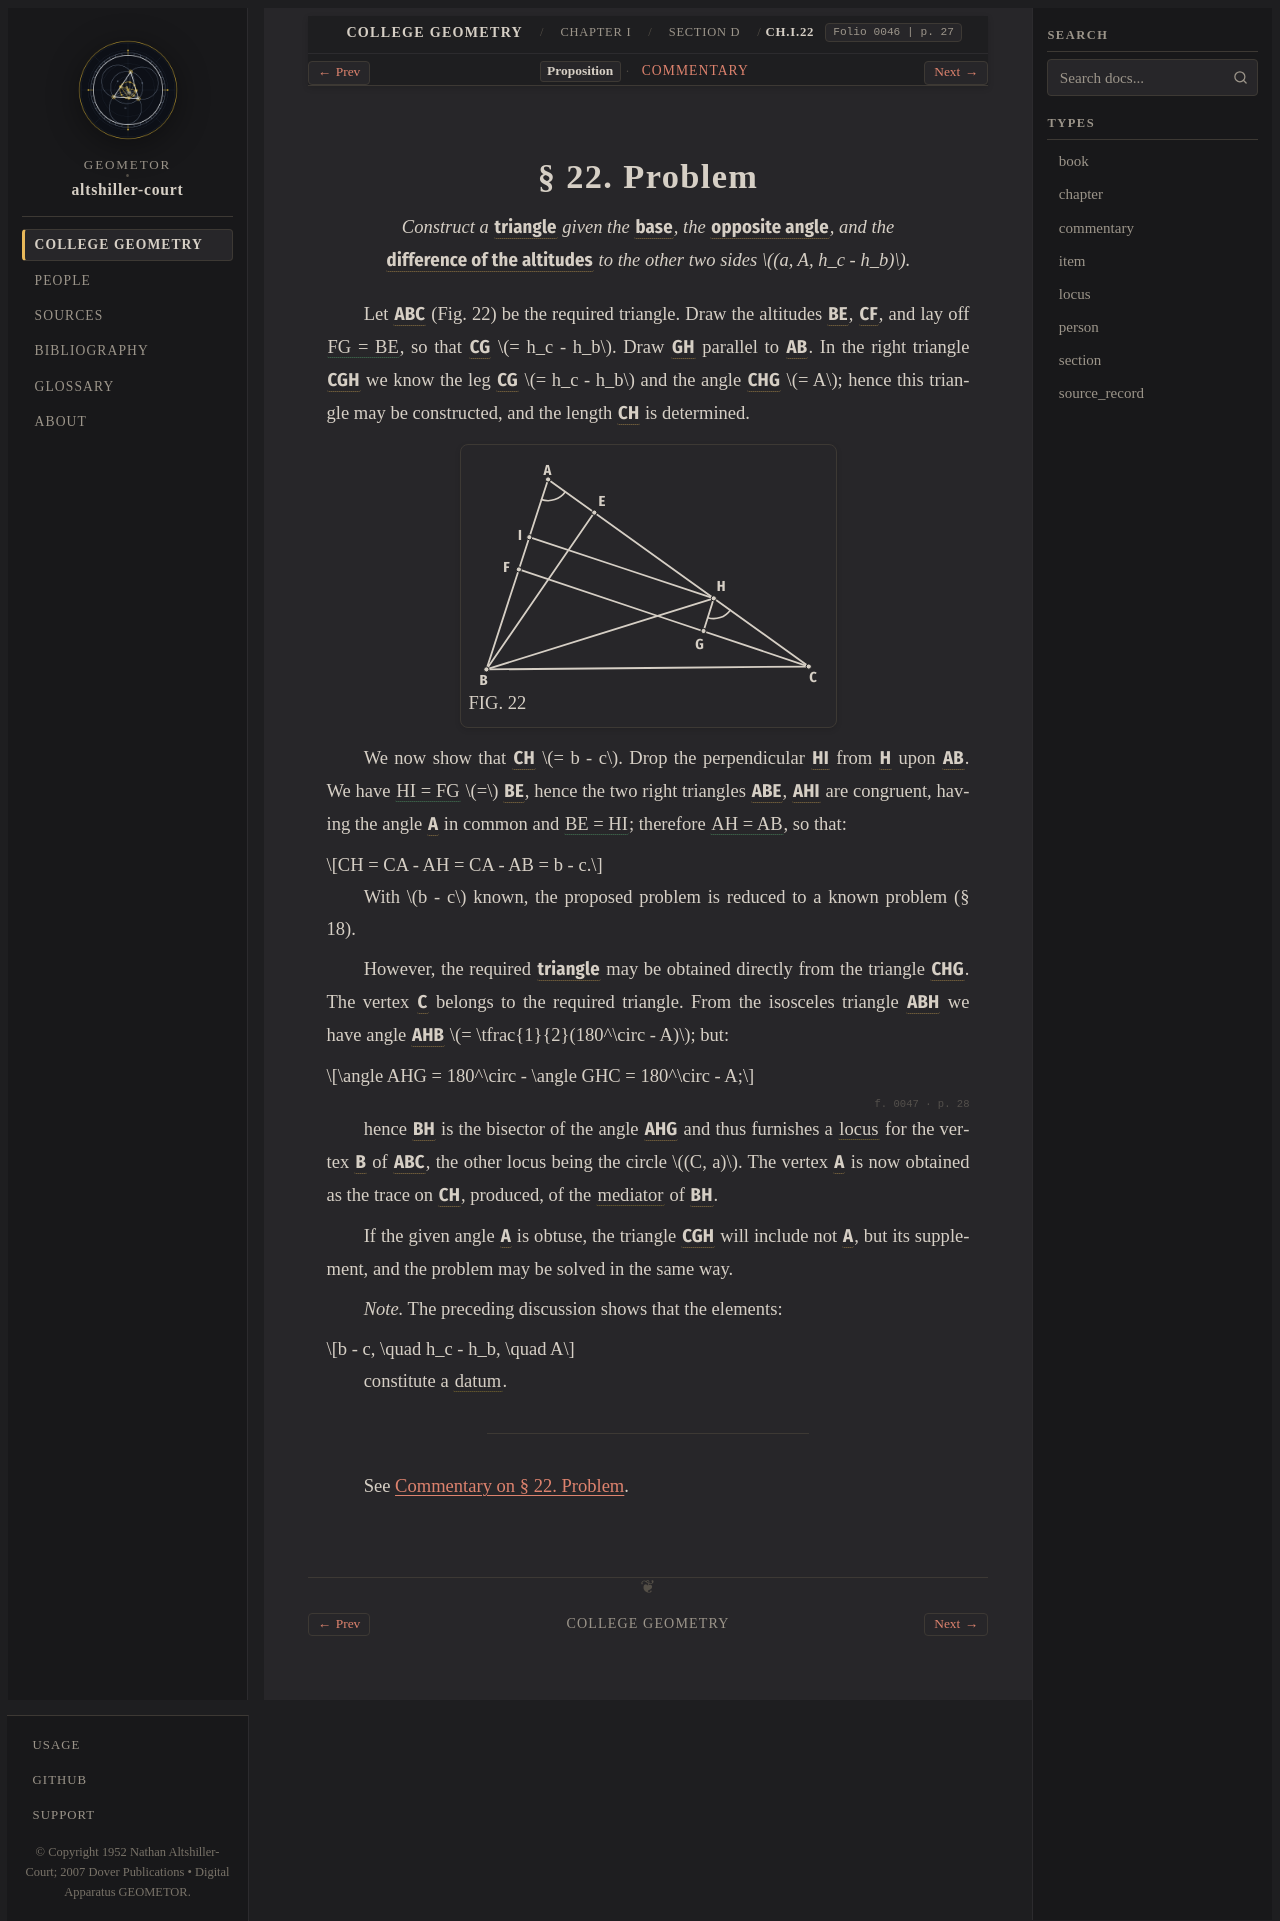

repository: geometor/altshiller-court · page: college_geometry/ch01-geometric-constructions/d-indirect-elements/022-problem/index.html · generator: sphinx

:layout: book
:type: item
:order: 13
:canonical_id: Ch.I.22
:title: § 22. Problem
:folio: 0046
:page: 27
:folios: 0046, 0047
:pages: 27, 28

.. _ch01-art-022:

§ 22. Problem
=============

.. folio:: 0046
   :page: 27

.. enunciation::

   *Construct a* :g:`triangle <0046.g1:< A B C >>` *given the* :g:`base <0046.g1:/ B C />`\ *, the* :g:`opposite angle <0046.g1:< B A C )>`\ *, and the* :g:`difference of the altitudes <0046.g1:/ C G />` *to the other two sides* :math:`(a, A, h_c - h_b)`.

Let :g:`ABC <0046.g1:< A B C >>` (Fig. 22) be the required triangle. Draw the altitudes :g:`BE <0046.g1:/ B E />`, :g:`CF <0046.g1:/ C F />`, and lay off :eq:`FG = BE <0046.g1:/ F G / = 0046.g1:/ B E />`, so that :g:`CG <0046.g1:/ C G />` :math:`= h_c - h_b`. Draw :g:`GH <0046.g1:/ G H />` parallel to :g:`AB <0046.g1:/ A B />`. In the right triangle :g:`CGH <0046.g1:< C G H >>` we know the leg :g:`CG <0046.g1:/ C G />` :math:`= h_c - h_b` and the angle :g:`CHG <0046.g1:< C H G )>` :math:`= A`; hence this triangle may be constructed, and the length :g:`CH <0046.g1:/ C H />` is determined.

.. picture:: 0046.g1.svg
   :alt: Fig. 22 — Right auxiliary triangle CGH with leg CG = h_c - h_b, hypotenuse CH = b - c, and angle bisector BH
   :caption: FIG. 22

We now show that :g:`CH <0046.g1:/ C H />` :math:`= b - c`. Drop the perpendicular :g:`HI <0046.g1:/ H I />` from :g:`H <0046.g1:H>` upon :g:`AB <0046.g1:/ A B />`. We have :eq:`HI = FG <0046.g1:/ H I / = 0046.g1:/ F G />` :math:`=` :g:`BE <0046.g1:/ B E />`, hence the two right triangles :g:`ABE <0046.g1:< A B E >>`, :g:`AHI <0046.g1:< A H I >>` are congruent, having the angle :g:`A <0046.g1:< B A C )>` in common and :eq:`BE = HI <0046.g1:/ B E / = 0046.g1:/ H I />`; therefore :eq:`AH = AB <0046.g1:/ A H / = 0046.g1:/ A B />`, so that:

.. math::

   CH = CA - AH = CA - AB = b - c.

With :math:`b - c` known, the proposed problem is reduced to a known problem (§ 18).

However, the required :g:`triangle <0046.g1:< A B C >>` may be obtained directly from the triangle :g:`CHG <0046.g1:< C G H >>`. The vertex :g:`C <0046.g1:C>` belongs to the required triangle. From the isosceles triangle :g:`ABH <0046.g1:< A B H >>` we have angle :g:`AHB <0046.g1:< A H B )>` :math:`= \tfrac{1}{2}(180^\circ - A)`; but:

.. math::

   \angle AHG = 180^\circ - \angle GHC = 180^\circ - A;

.. folio:: 0047
   :page: 28

hence :g:`BH <0046.g1:[ B H ]>` is the bisector of the angle :g:`AHG <0046.g1:< A H G )>` and thus furnishes a :term:`locus <geometric-locus>` for the vertex :g:`B <0046.g1:B>` of :g:`ABC <0046.g1:< A B C >>`, the other locus being the circle :math:`(C, a)`. The vertex :g:`A <0046.g1:A>` is now obtained as the trace on :g:`CH <0046.g1:[ C H ]>`, produced, of the :term:`mediator` of :g:`BH <0046.g1:/ B H />`.

If the given angle :g:`A <0046.g1:< B A C )>` is obtuse, the triangle :g:`CGH <0046.g1:< C G H >>` will include not :g:`A <0046.g1:< B A C )>`, but its supplement, and the problem may be solved in the same way.

*Note.* The preceding discussion shows that the elements:

.. math::

   b - c, \quad h_c - h_b, \quad A

constitute a :term:`datum`.

----

See :ref:`Commentary on § 22. Problem <ch01-art-022-commentary>`.

.. toctree::
   :hidden:

   commentary
